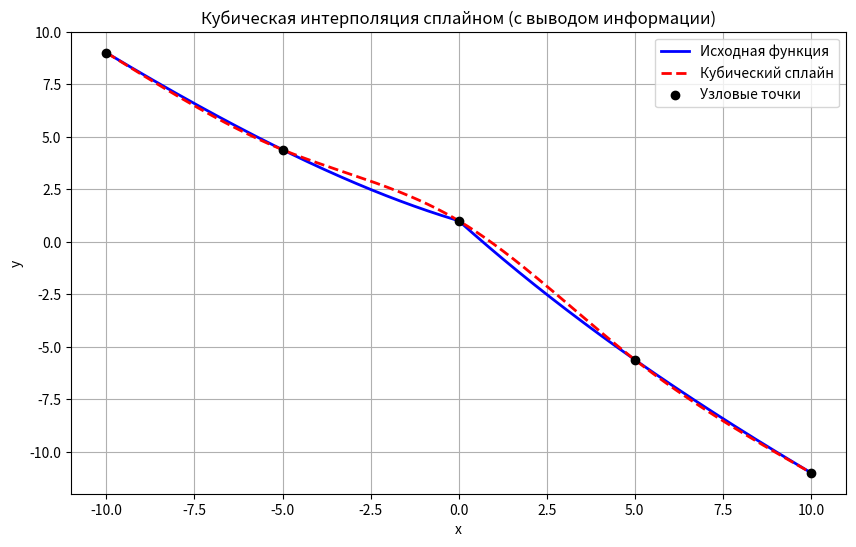

The matplotlib source for this figure:
import numpy as np
import matplotlib.pyplot as plt

# Раздел констант
a = -10  # начальная точка интервала
b = 10   # конечная точка интервала
N = 5  # число узлов (можно варьировать)

# Исходная функция
def f(x):
    return np.float64(np.cos(np.sqrt(np.abs(x))) - x)

# Точки для построения графика (густая сетка)
x_dense = np.linspace(np.float64(a), np.float64(b), 1000000)
y_dense = f(x_dense)

# Узловые точки
x_nodes = np.linspace(np.float64(a), np.float64(b), N)

# Узловые значения
y_nodes = np.array([y_dense[np.argmin(np.abs(x_dense - x))] for x in x_nodes])

# Функция для построения кубического сплайна
def cubic_spline(x, x_nodes, y_nodes):
    n = len(x_nodes) - 1  # Число отрезков
    h = np.diff(x_nodes)  # Длины интервалов
    alpha = np.zeros(n - 1)  # Вспомогательный массив для системы уравнений

    print(f"\nУзловые точки x_nodes: {x_nodes}")
    print(f"Значения в узлах y_nodes: {y_nodes}")
    print(f"Длины интервалов h: {h}")

    # Вычисление массива alpha для системы уравнений
    for i in range(1, n):
        alpha[i - 1] = (3 / h[i] * (y_nodes[i + 1] - y_nodes[i]) -
                        3 / h[i - 1] * (y_nodes[i] - y_nodes[i - 1]))
        print(f"alpha[{i - 1}] = {alpha[i - 1]} (основано на узлах {i - 1}, {i}, {i + 1})")

    # Решение трёхдиагональной системы методом прогонки
    l = np.ones(n + 1)  # Диагональные элементы матрицы
    mu = np.zeros(n)    # Верхняя диагональ
    z = np.zeros(n + 1) # Правая часть системы

    for i in range(1, n):
        l[i] = 2 * (x_nodes[i + 1] - x_nodes[i - 1]) - h[i - 1] * mu[i - 1]
        mu[i] = h[i] / l[i]
        z[i] = (alpha[i - 1] - h[i - 1] * z[i - 1]) / l[i]
        print(f"Шаг {i}: l[{i}] = {l[i]}, mu[{i}] = {mu[i]}, z[{i}] = {z[i]}")

    # Обратный ход для нахождения коэффициентов c[i]
    c = np.zeros(n + 1)
    b = np.zeros(n)
    d = np.zeros(n)
    a = np.zeros(n)

    for j in range(n - 1, -1, -1):
        c[j] = z[j] - mu[j] * c[j + 1]
        b[j] = ((y_nodes[j + 1] - y_nodes[j]) / h[j] -
                h[j] * (c[j + 1] + 2 * c[j]) / 3)
        d[j] = (c[j + 1] - c[j]) / (3 * h[j])
        a[j] = y_nodes[j]
        print(f"\nКоэффициенты для интервала [{x_nodes[j]}, {x_nodes[j + 1]}]:")
        print(f"  a[{j}] = {a[j]}, b[{j}] = {b[j]}, c[{j}] = {c[j]}, d[{j}] = {d[j]}")
        print(
            f"  Формула: S_{j}(x) = {a[j]:.4f} + {b[j]:.4f}*(x - {x_nodes[j]:.4f}) + {c[j]:.4f}*(x - {x_nodes[j]:.4f})^2 + {d[j]:.4f}*(x - {x_nodes[j]:.4f})^3")

    # Построение значения сплайна
    spline_values = np.zeros_like(x)
    for i in range(n):
        idx = (x >= x_nodes[i]) & (x < x_nodes[i + 1])  # Индексы точек в данном интервале
        dx = x[idx] - x_nodes[i]
        spline_values[idx] = a[i] + b[i] * dx + c[i] * dx**2 + d[i] * dx**3
    spline_values[x == x_nodes[-1]] = y_nodes[-1]  # Последняя точка
    return np.float64(spline_values)

# Построение сплайна
y_spline = cubic_spline(x_dense, x_nodes, y_nodes)

# Построение графиков
plt.figure(figsize=(10, 6))
plt.plot(x_dense, y_dense, label="Исходная функция", color="blue", lw=2)
plt.plot(x_dense, y_spline, label="Кубический сплайн", color="red", linestyle="--", lw=2)
plt.scatter(x_nodes, y_nodes, color="black", label="Узловые точки", zorder=5)

# Настройки графика
plt.title("Кубическая интерполяция сплайном (с выводом информации)")
plt.xlabel("x")
plt.ylabel("y")
plt.legend()
plt.grid()
plt.show()
